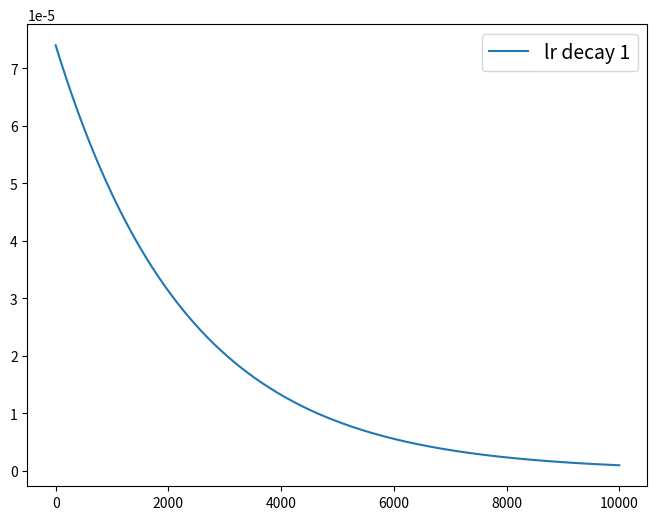

Write Python code to recreate this figure.
import numpy as np
import math
import matplotlib.pyplot as plt


class LearningRateDecay:
    def __init__(self, iteration, iteration_max=10000, lr=0.1, lr_min=1e-6):
        ''' learning rate decays with iteration. '''
        
        self.lr = lr
        self.lr_min = lr_min
        self.iteration = iteration
        self.iteration_max = iteration_max

    def exp(self, gamma=0.999, auto_params=True):
        '''
        exponential decay, return: lr * gamma^iteration
        
        :param auto_params: if True, gamma is set automatically        
        '''
        
        if auto_params:
            gamma = (self.lr_min/self.lr)**(1./self.iteration_max)
        lr_new = self.lr * gamma**self.iteration
        return lr_new
    
    def step(self, stepsize=1000, gamma=0.3, auto_params=True):
        '''
        learning rate decays step by step, similar to 'exp'
        
        :param auto_params: if True, gamma is set automatically        
        '''
        
        if auto_params:
            gamma = (self.lr_min/self.lr)**(1./(self.iteration_max*1.0/stepsize))
        lr_new = self.lr * gamma**(math.floor(self.iteration*1.0/stepsize))
        return lr_new
    
    def poly(self, decay_step=500, power=0.999, cycle=True):
        ''' polynomial decay, return: (lr-lr_min) * (1 - iteration/decay_steps)^power +lr_min '''
        
        if cycle:
            decay_steps = decay_step * math.ceil(self.iteration*1.0/decay_step)
        else:
            decay_steps = self.iteration_max
        lr_new = (self.lr-self.lr_min) * (1 - self.iteration*1.0/decay_steps)**power + self.lr_min
        return lr_new

#%% test
if __name__=='__main__':
    iteration = 10000
    lr_all_1 = []
    lr_all_2 = []
    lr_all_3 = []
    for ite in range(1, iteration+1):
        lr_all_1.append(LearningRateDecay(ite, iteration_max=iteration,lr=7.4e-5).exp(gamma=0.999, auto_params=True))
#        lr_all_2.append(LearningRateDecay(ite, iteration_max=iteration).step(stepsize=1000, gamma=0.3, auto_params=True))
#        lr_all_3.append(LearningRateDecay(ite, iteration_max=iteration,lr=0.01).poly(decay_step=500, power=1,cycle=True))
    
    lr_all_1 = np.array(lr_all_1)
#    lr_all_2 = np.array(lr_all_2)
#    lr_all_3 = np.array(lr_all_3)
    plt.figure(figsize=(8,6))
    plt.plot(lr_all_1, label='lr decay 1')
#    plt.plot(lr_all_2, label='lr decay 2')
#    plt.plot(lr_all_3, label='lr decay 3')
    plt.legend(fontsize=14)

